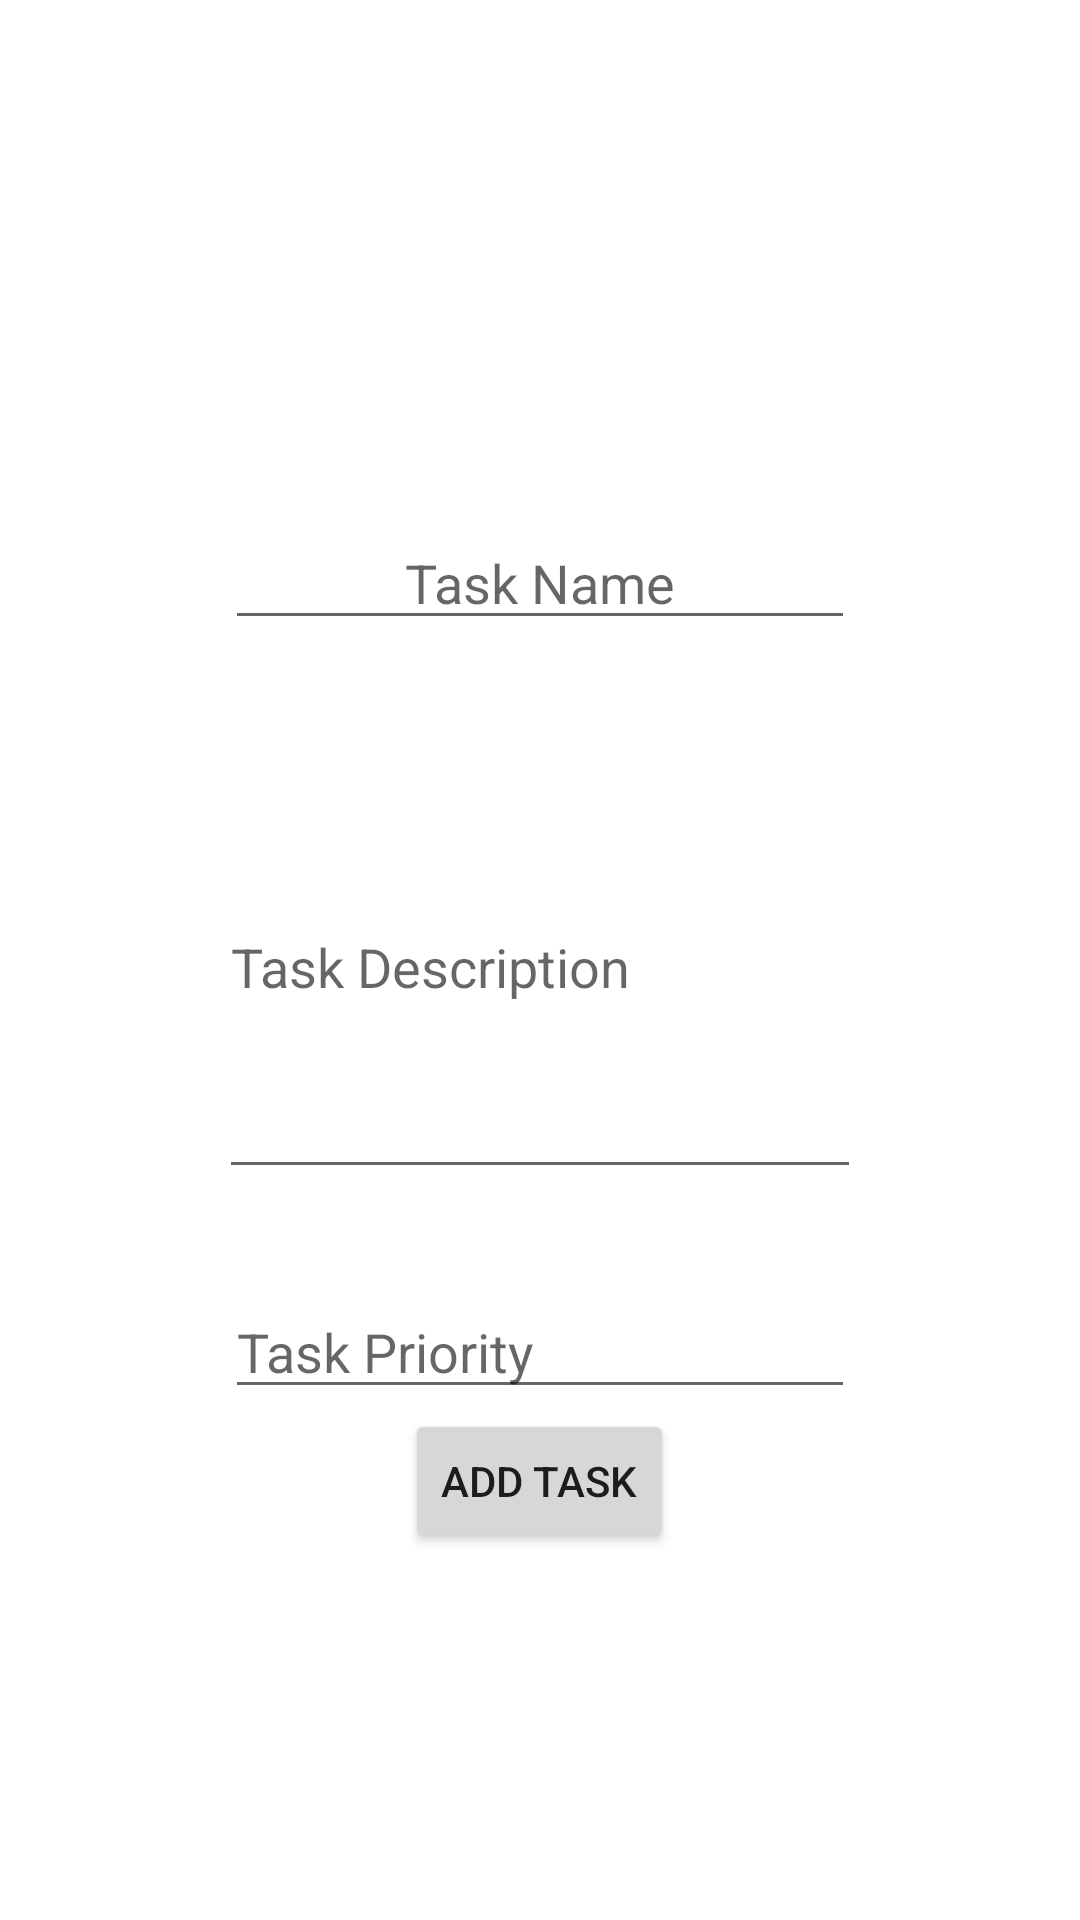

Here is an Android app screen rendered from its layout file. Give the layout XML and the strings, colors and styles it references.
<!-- AndroidManifest.xml: application theme Theme.FakeJIRA -->
<!-- res/layout/fragment_addtask.xml -->
<?xml version="1.0" encoding="utf-8"?>
<androidx.constraintlayout.widget.ConstraintLayout xmlns:android="http://schemas.android.com/apk/res/android"
    xmlns:app="http://schemas.android.com/apk/res-auto"
    xmlns:tools="http://schemas.android.com/tools"
    android:layout_width="match_parent"
    android:layout_height="match_parent">

    <ScrollView
        android:layout_width="match_parent"
        android:layout_height="match_parent">

        <LinearLayout
            android:layout_width="match_parent"
            android:layout_height="wrap_content"
            android:gravity="center"
            android:orientation="vertical">

            <EditText
                android:id="@+id/taskNameText"
                android:layout_width="wrap_content"
                android:layout_height="wrap_content"
                android:layout_marginTop="172dp"
                android:ems="10"
                android:gravity="center"
                android:hint="Task Name"
                android:inputType="textPersonName" />

            <EditText
                android:id="@+id/taskDescriptionText"
                android:layout_width="214dp"
                android:layout_height="151dp"
                android:layout_marginTop="32dp"
                android:ems="10"
                android:hint="Task Description"
                android:inputType="textPersonName" />

            <EditText
                android:id="@+id/taskPriorityText"
                android:layout_width="wrap_content"
                android:layout_height="wrap_content"
                android:layout_marginTop="32dp"
                android:ems="10"
                android:hint="Task Priority"
                android:inputType="number" />

            <Button
                android:id="@+id/updateTaskButton"
                android:layout_width="wrap_content"
                android:layout_height="wrap_content"
                android:text="Add Task" />
        </LinearLayout>
    </ScrollView>

</androidx.constraintlayout.widget.ConstraintLayout>
<!-- resources referenced by this layout -->
<resources>
  <style name="Theme.FakeJIRA" parent="Theme.MaterialComponents.DayNight.DarkActionBar">
          <item name="android:windowActivityTransitions">true</item>
          <item name="android:windowEnterTransition">@transition/change_image_transform</item>
          
          <item name="colorPrimary">@color/purple_500</item>
          <item name="colorPrimaryVariant">@color/purple_700</item>
          <item name="colorOnPrimary">@color/white</item>
          
          <item name="colorSecondary">@color/teal_200</item>
          <item name="colorSecondaryVariant">@color/teal_700</item>
          <item name="colorOnSecondary">@color/black</item>
          
          <item name="android:statusBarColor">?attr/colorPrimaryVariant</item>
          
      </style>
  <!-- not gathered from this repository: default colours our renderer supplied (Android Studio template values) -->
  <color name="purple_500">#FF6200EE</color>
  <color name="purple_700">#FF3700B3</color>
  <color name="teal_200">#FF03DAC5</color>
  <color name="teal_700">#FF018786</color>
  <color name="black">#FF000000</color>
  <color name="white">#FFFFFFFF</color>
</resources>
